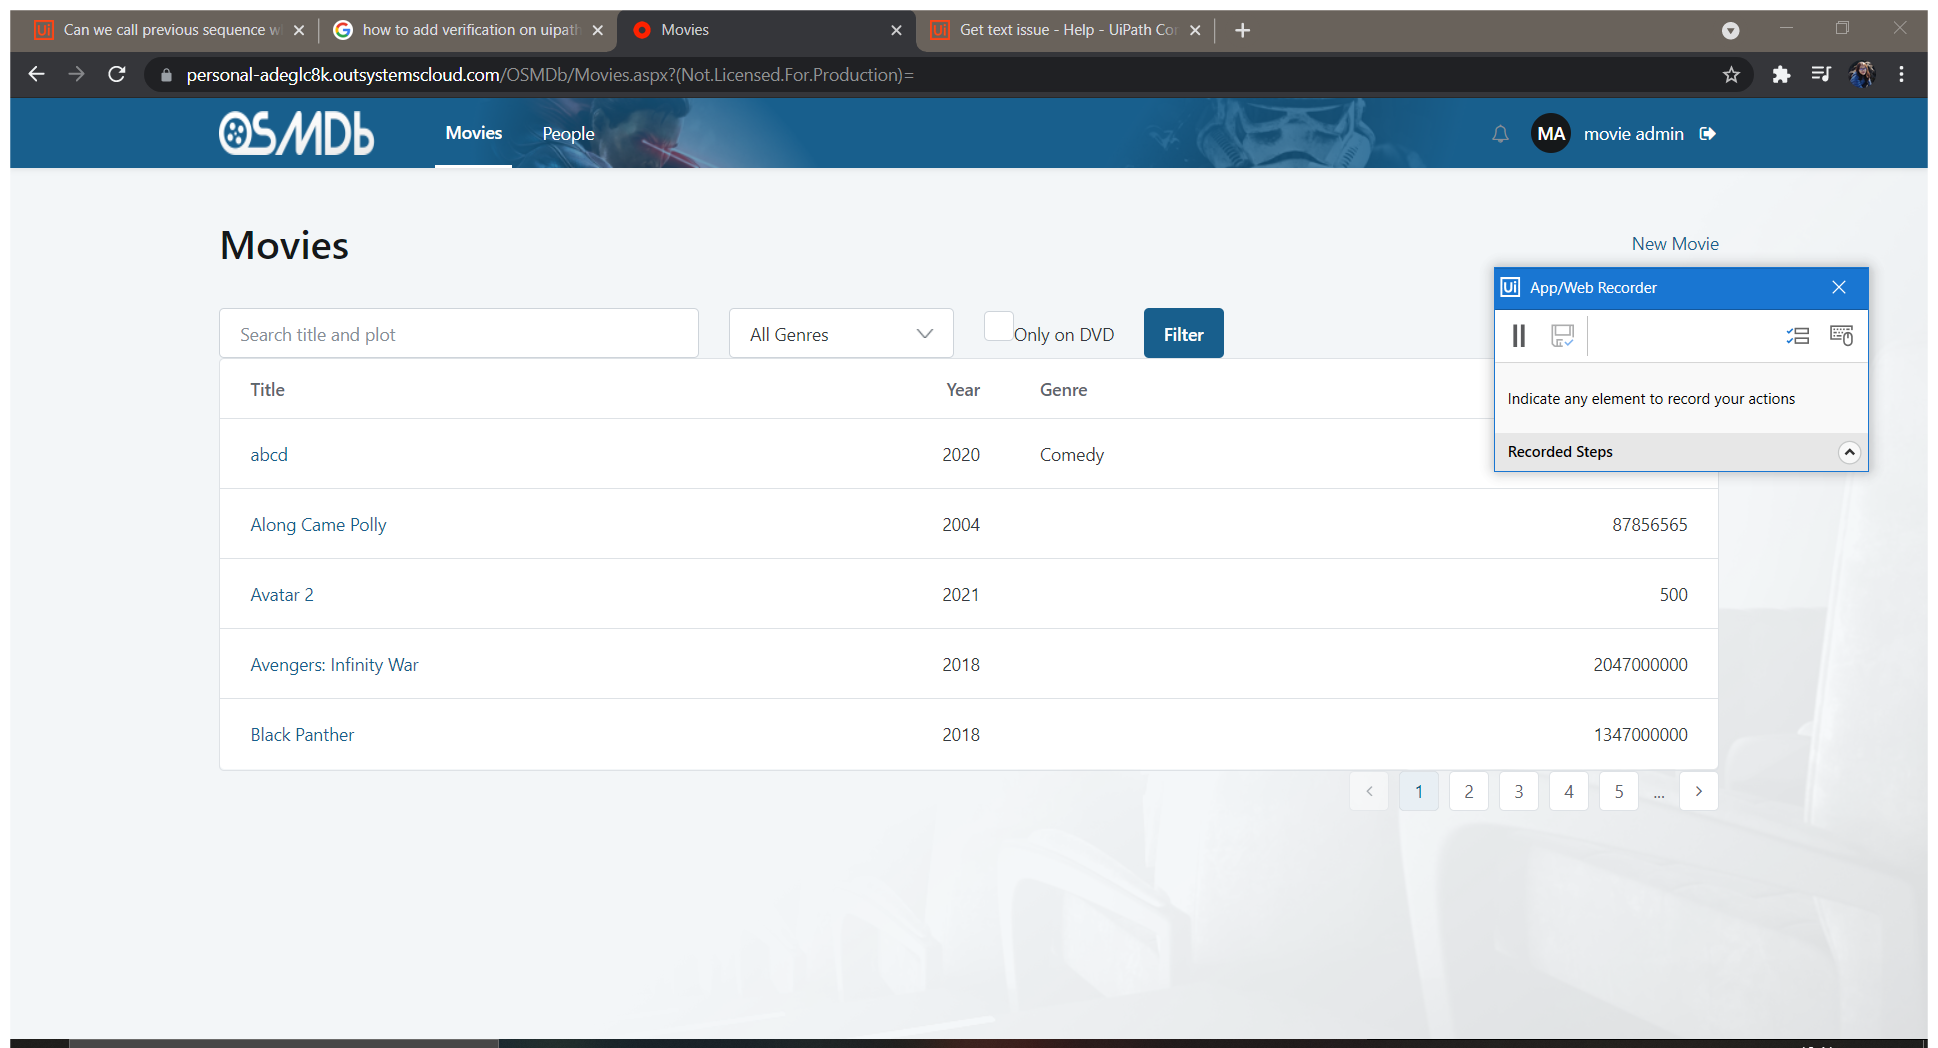
Task: Test Automation Project
Workflow: Login_test

Step 1: Use Browser Chrome: Movies in window 'Movies' (chrome.exe)

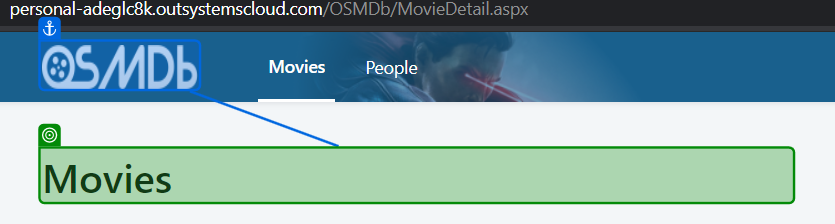
Step 2: get-text from 'Movies'